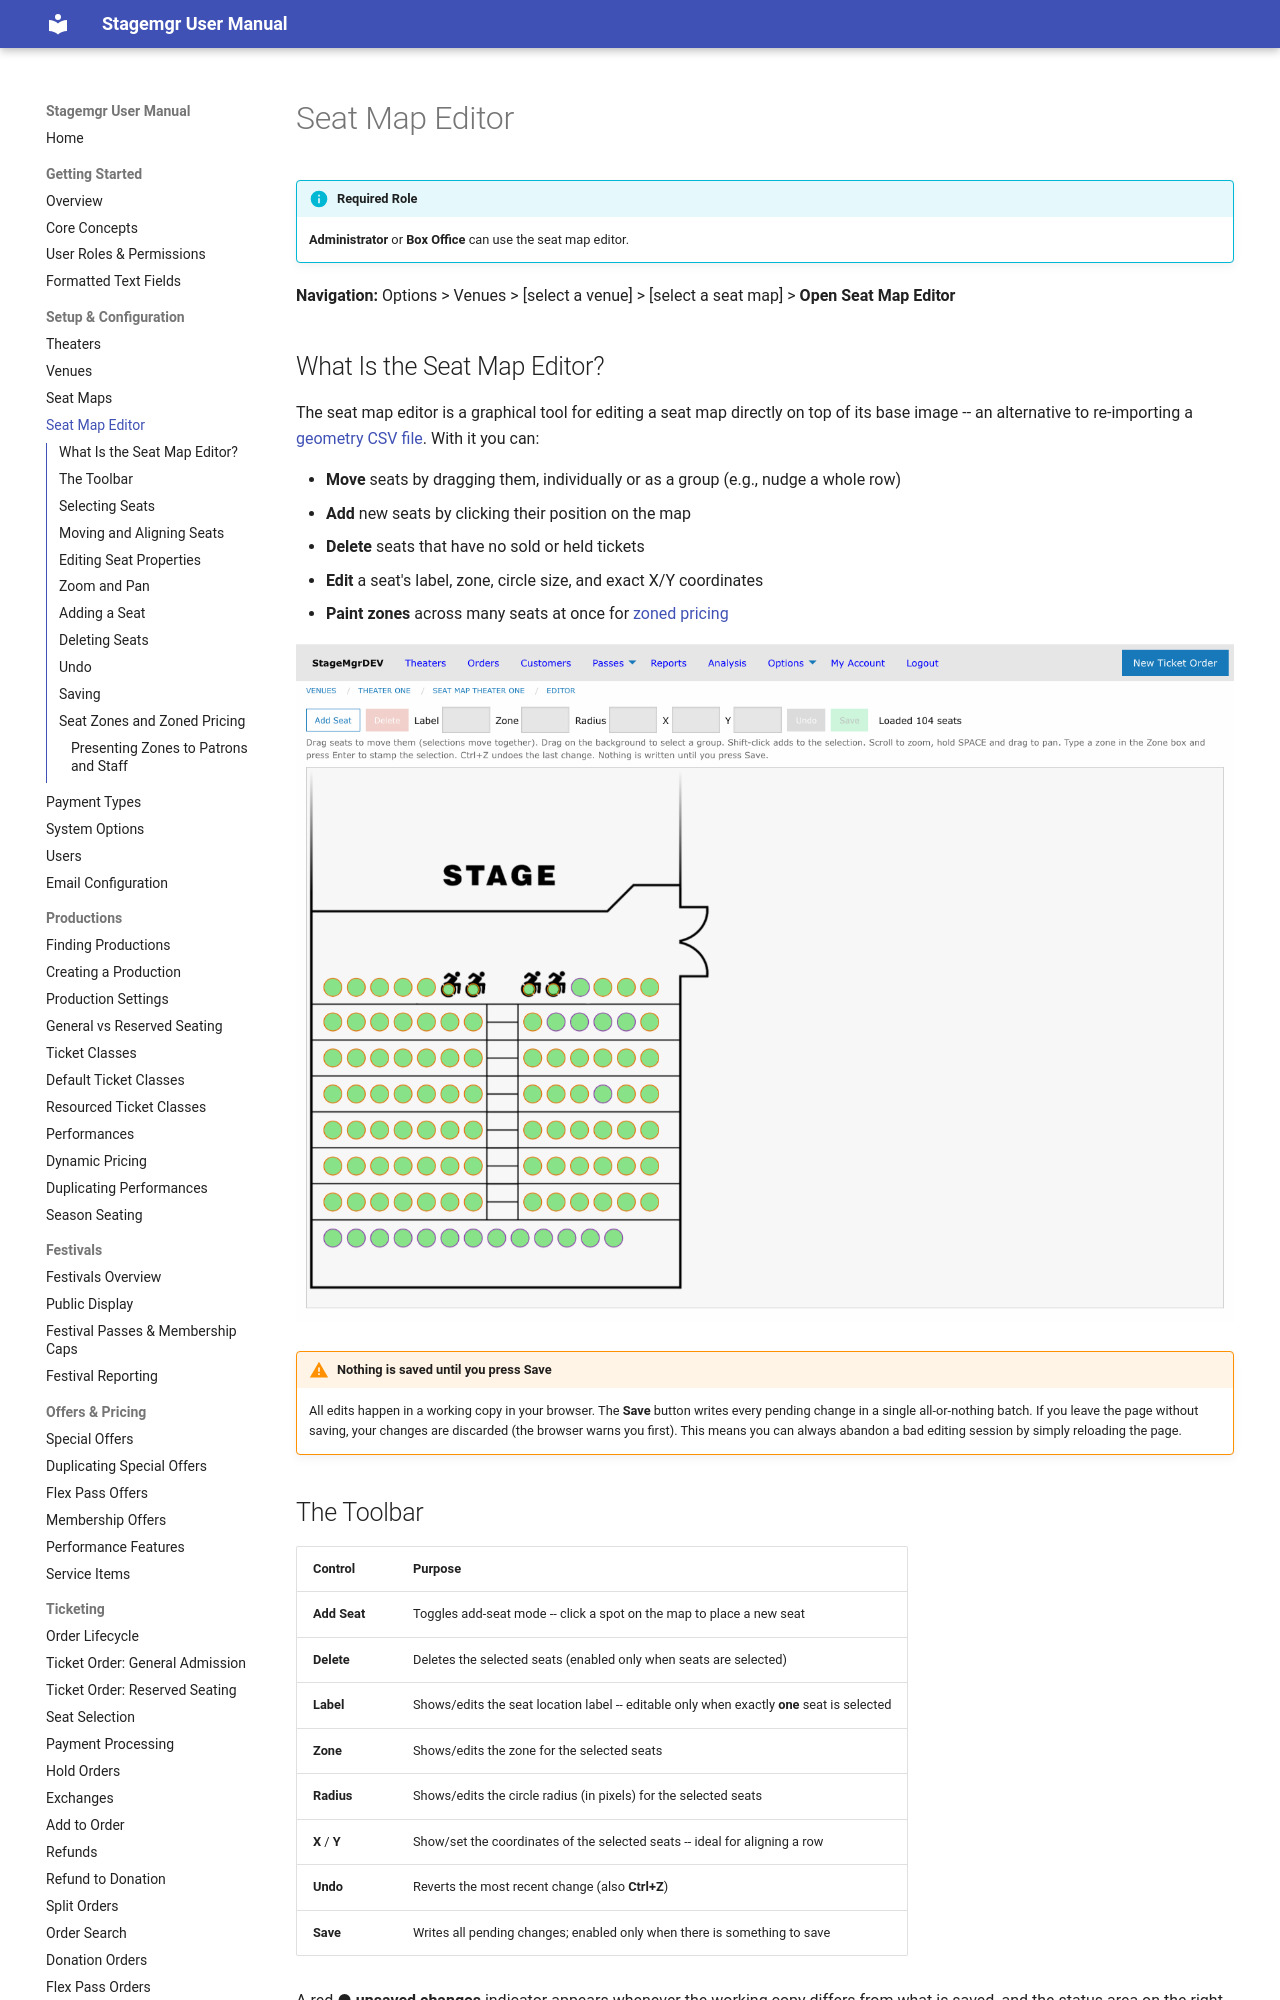

repository: jwechsler/stagemgr · page: setup/seat-map-editor/index.html · generator: mkdocs

# Seat Map Editor

!!! info "Required Role"
    **Administrator** or **Box Office** can use the seat map editor.

**Navigation:** Options > Venues > [select a venue] > [select a seat map] > **Open Seat Map Editor**

## What Is the Seat Map Editor?

The seat map editor is a graphical tool for editing a seat map directly on top of its base image -- an alternative to re-importing a [geometry CSV file](seat-maps.md#seat-geometry-csv-format). With it you can:

- **Move** seats by dragging them, individually or as a group (e.g., nudge a whole row)
- **Add** new seats by clicking their position on the map
- **Delete** seats that have no sold or held tickets
- **Edit** a seat's label, zone, circle size, and exact X/Y coordinates
- **Paint zones** across many seats at once for [zoned pricing](#seat-zones-and-zoned-pricing)

![The seat map editor showing the toolbar, hints, and the seat map canvas](../assets/images/screenshots/setup-seat-map-editor-overview.png)

!!! warning "Nothing is saved until you press Save"
    All edits happen in a working copy in your browser. The **Save** button writes every pending change in a single all-or-nothing batch. If you leave the page without saving, your changes are discarded (the browser warns you first). This means you can always abandon a bad editing session by simply reloading the page.

## The Toolbar

| Control | Purpose |
|---------|---------|
| **Add Seat** | Toggles add-seat mode -- click a spot on the map to place a new seat |
| **Delete** | Deletes the selected seats (enabled only when seats are selected) |
| **Label** | Shows/edits the seat location label -- editable only when exactly **one** seat is selected |
| **Zone** | Shows/edits the zone for the selected seats |
| **Radius** | Shows/edits the circle radius (in pixels) for the selected seats |
| **X** / **Y** | Show/set the coordinates of the selected seats -- ideal for aligning a row |
| **Undo** | Reverts the most recent change (also **Ctrl+Z**) |
| **Save** | Writes all pending changes; enabled only when there is something to save |

A red **● unsaved changes** indicator appears whenever the working copy differs from what is saved, and the status area on the right reports the result of each action.
